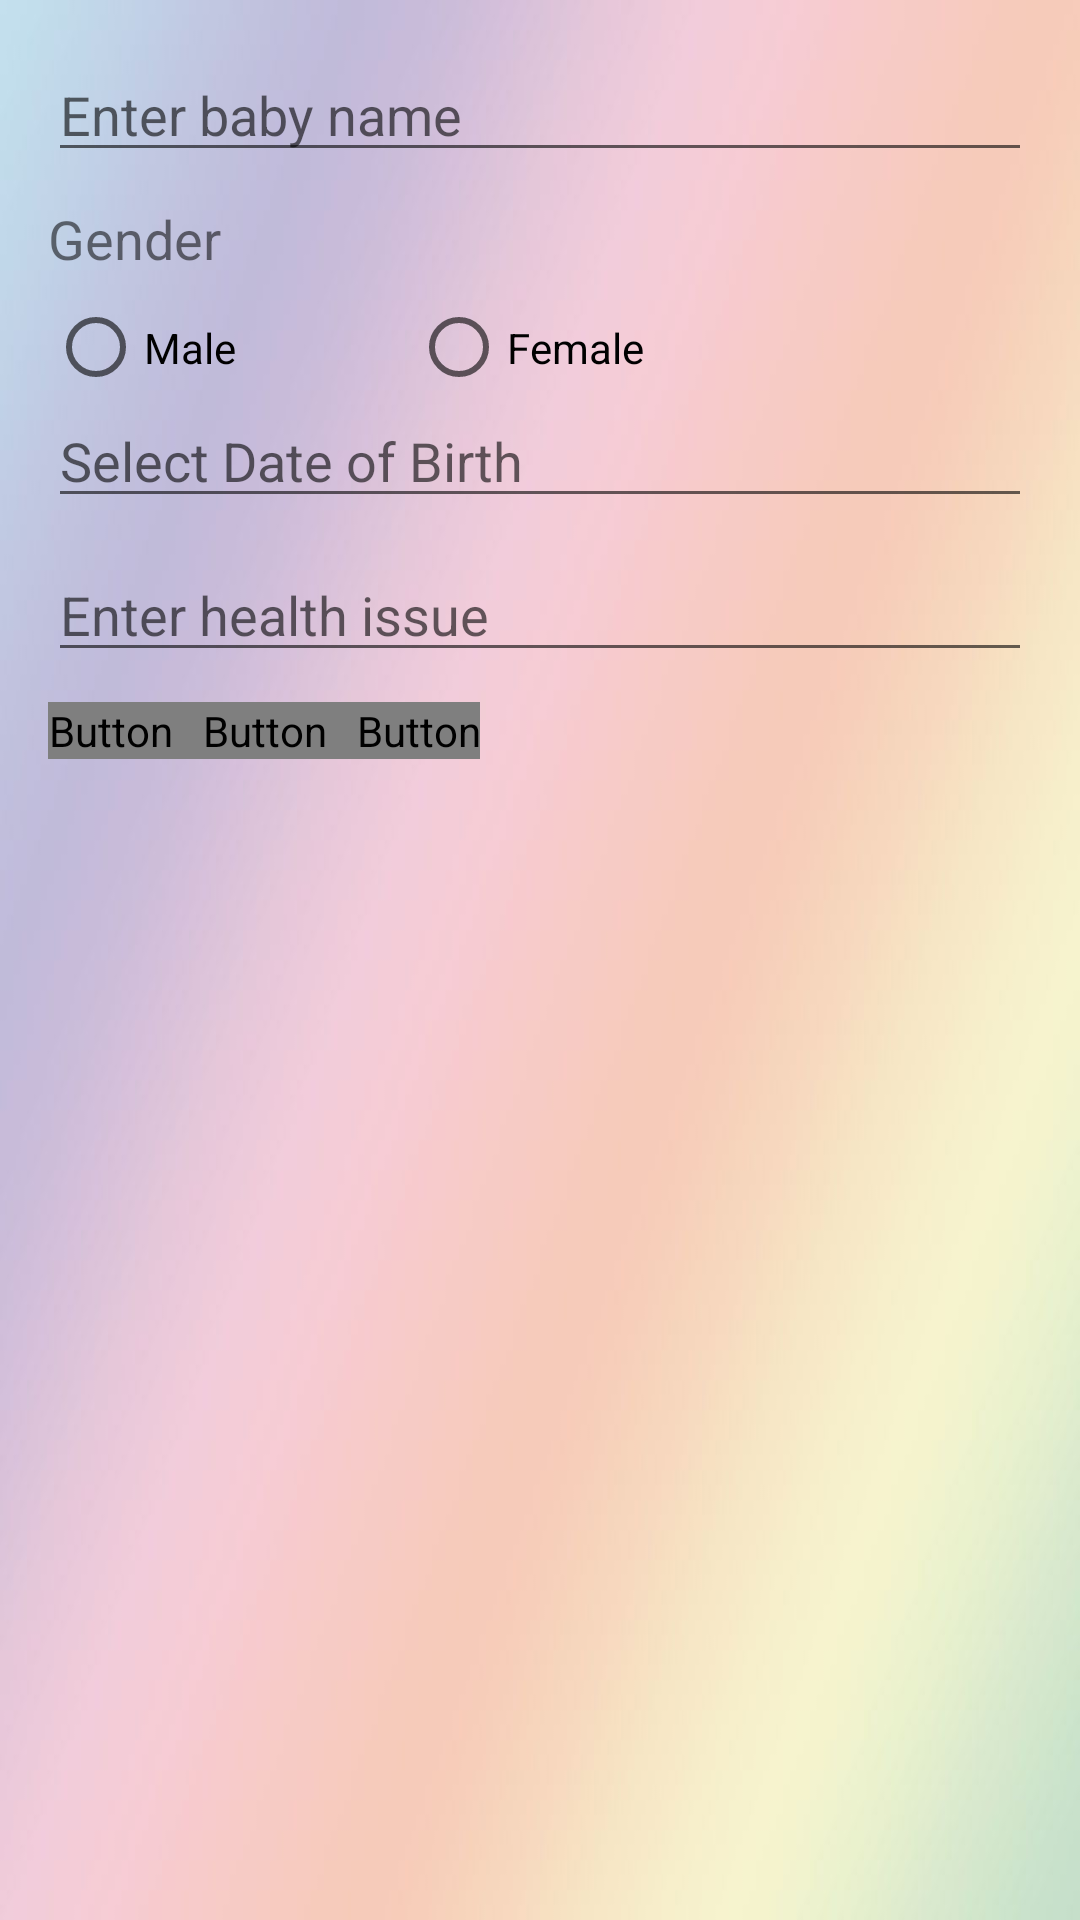

Android layout source for this screen:
<!-- AndroidManifest.xml: application theme Theme.Sqlite_Project -->
<!-- res/layout/activity_act.xml -->
<?xml version="1.0" encoding="utf-8"?>
<LinearLayout xmlns:android="http://schemas.android.com/apk/res/android"
    android:orientation="vertical"
    android:layout_width="match_parent"
    android:background="@drawable/mainbg"
    android:layout_height="match_parent"
    android:padding="@dimen/activity_horizontal_margin">

    <EditText
        android:id="@+id/personText"
        android:layout_width="match_parent"
        android:layout_height="wrap_content"
        android:inputType="text"
        android:hint="Enter baby name"
        android:ems="10"
        android:layout_marginBottom="@dimen/margin_10" />
    <TextView
        android:id="@+id/gender"
        android:layout_width="83dp"
        android:layout_height="32dp"
        android:text="Gender"
        android:textSize="18sp" />
    <RadioGroup
        android:id="@+id/radioGroup"
        android:layout_width="205dp"
        android:layout_height="32dp"
        android:orientation="horizontal">

        <RadioButton
            android:id="@+id/radioButton"
            android:layout_width="121dp"
            android:layout_height="33dp"
            android:onClick="onClick"
            android:text="Male" />

        <RadioButton
            android:id="@+id/female"
            android:layout_width="169dp"
            android:layout_height="33dp"
            android:onClick="onClick"
            android:text="Female" />
    </RadioGroup>
    <EditText
        android:id="@+id/dobText"
        android:layout_width="match_parent"
        android:layout_height="wrap_content"
        android:hint="Select Date of Birth"
        android:layout_marginBottom="@dimen/margin_10" />
    <EditText
        android:id="@+id/phoneText"
        android:layout_width="match_parent"
        android:layout_height="wrap_content"
        android:inputType="text"
        android:ems="10"
        android:hint="Enter health issue"
        android:layout_marginBottom="@dimen/margin_10" />

    <LinearLayout
        android:layout_width="match_parent"
        android:layout_height="wrap_content"
        android:orientation="horizontal">

        <Button
            android:id="@+id/btnAdd"
            android:layout_width="wrap_content"
            android:layout_height="wrap_content"
            android:paddingRight="5dp"
            android:text="@string/add"
            android:textColor="@color/colorBackground" />

        <Button
            android:id="@+id/btnEdit"
            android:layout_width="wrap_content"
            android:layout_height="wrap_content"
            android:paddingLeft="5dp"
            android:paddingRight="5dp"
            android:text="@string/edit"
            android:textColor="@color/colorBackground" />

        <Button
            android:id="@+id/btnDelete"
            android:layout_width="wrap_content"
            android:layout_height="wrap_content"
            android:paddingLeft="5dp"
            android:text="@string/delete"
            android:textColor="@color/colorBackground" />

    </LinearLayout>

</LinearLayout>
<!-- resources referenced by this layout -->
<resources>
  <dimen name="activity_horizontal_margin">16dp</dimen>
  <dimen name="margin_10">10dp</dimen>
  <!-- drawable mainbg: jpg bitmap (drawable, 13311 bytes) -->
  <string name="add">Add</string>
  <string name="delete">Delete</string>
  <string name="edit">Edit</string>
  <style name="Theme.Sqlite_Project" parent="Theme.MaterialComponents.DayNight.DarkActionBar">
          
          <item name="colorPrimary">@color/colorPrimary</item>
          <item name="colorPrimaryVariant">@color/colorPrimary</item>
          <item name="colorOnPrimary">@color/colorPrimary</item>
          
          <item name="colorSecondary">@color/colorAccent</item>
          <item name="colorSecondaryVariant">@color/colorAccent</item>
          <item name="colorOnSecondary">@color/colorAccent</item>
          
          <item name="android:statusBarColor" tools:targetApi="l">?attr/colorPrimaryVariant</item>
          
      </style>
  <!-- not gathered from this repository: default colours our renderer supplied (Android Studio template values) -->
  <color name="colorPrimary">#FF6200EE</color>
  <color name="colorAccent">#FF03DAC5</color>
</resources>
